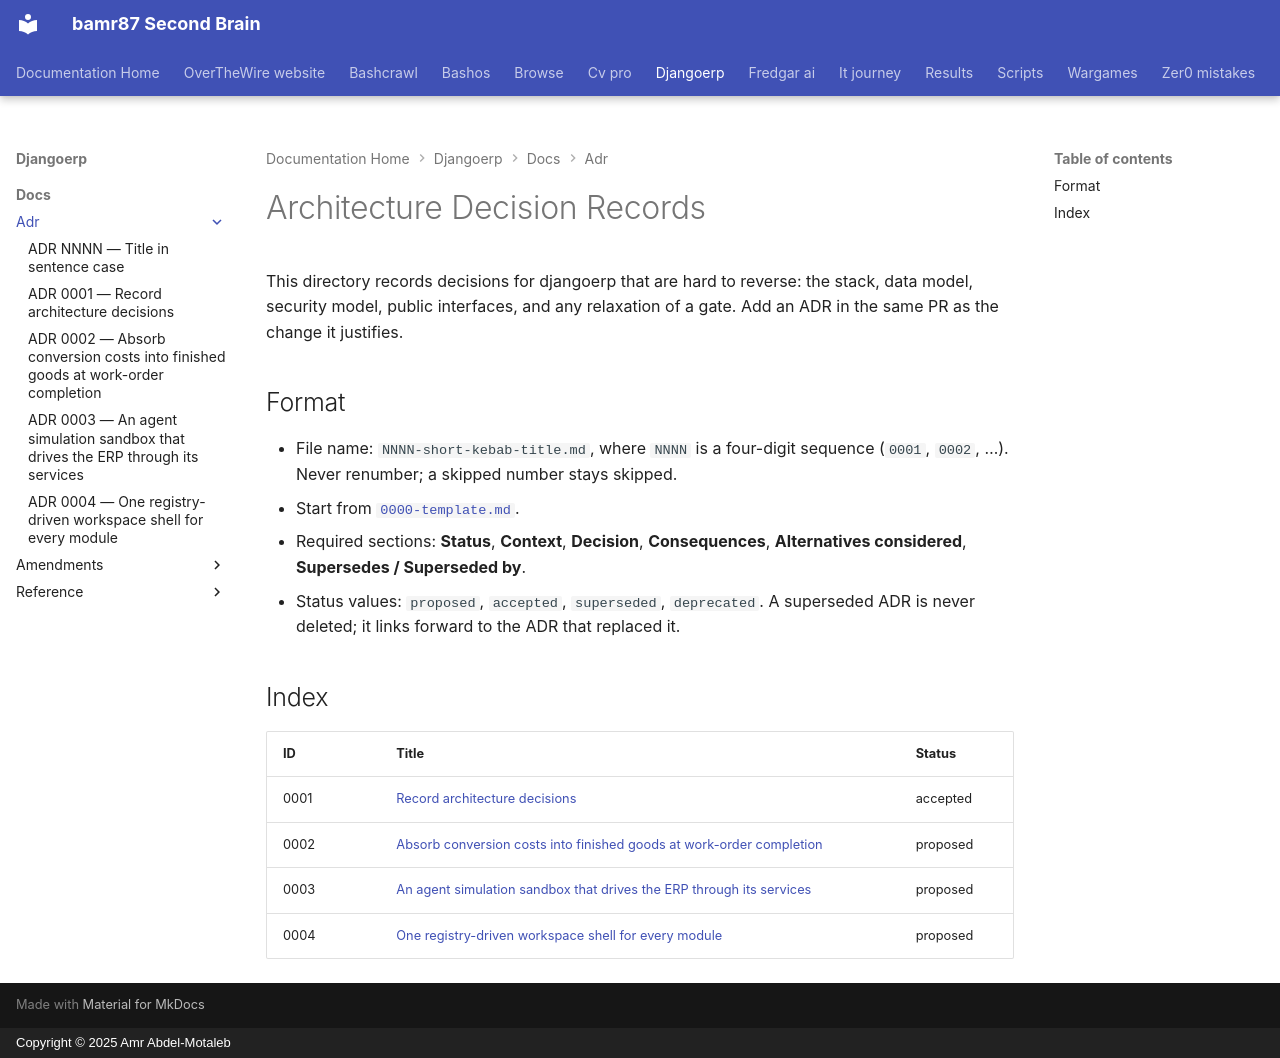

repository: bamr87/README · page: djangoerp/docs/adr/index.html · generator: mkdocs · copyright: Copyright © 2025 Amr Abdel-Motaleb

---
source_file: docs/adr/README.md
source_repo: bamr87/djangoerp
source_url: https://github.com/bamr87/djangoerp/blob/main/docs/adr/README.md
title: Architecture Decision Records
---
# Architecture Decision Records

This directory records decisions for djangoerp that are hard to reverse: the stack, data model, security model, public interfaces, and any relaxation of a gate. Add an ADR in the same PR as the change it justifies.

## Format

- File name: `NNNN-short-kebab-title.md`, where `NNNN` is a four-digit sequence (`0001`, `0002`, …). Never renumber; a skipped number stays skipped.
- Start from [`0000-template.md`](0000-template.md).
- Required sections: **Status**, **Context**, **Decision**, **Consequences**, **Alternatives considered**, **Supersedes / Superseded by**.
- Status values: `proposed`, `accepted`, `superseded`, `deprecated`. A superseded ADR is never deleted; it links forward to the ADR that replaced it.

## Index

| ID | Title | Status |
| --- | --- | --- |
| 0001 | [Record architecture decisions](0001-record-architecture-decisions.md) | accepted |
| 0002 | [Absorb conversion costs into finished goods at work-order completion](0002-absorb-conversion-costs-into-finished-goods.md) | proposed |
| 0003 | [An agent simulation sandbox that drives the ERP through its services](0003-agent-simulation-sandbox.md) | proposed |
| 0004 | [One registry-driven workspace shell for every module](0004-registry-driven-workspace-shell.md) | proposed |
